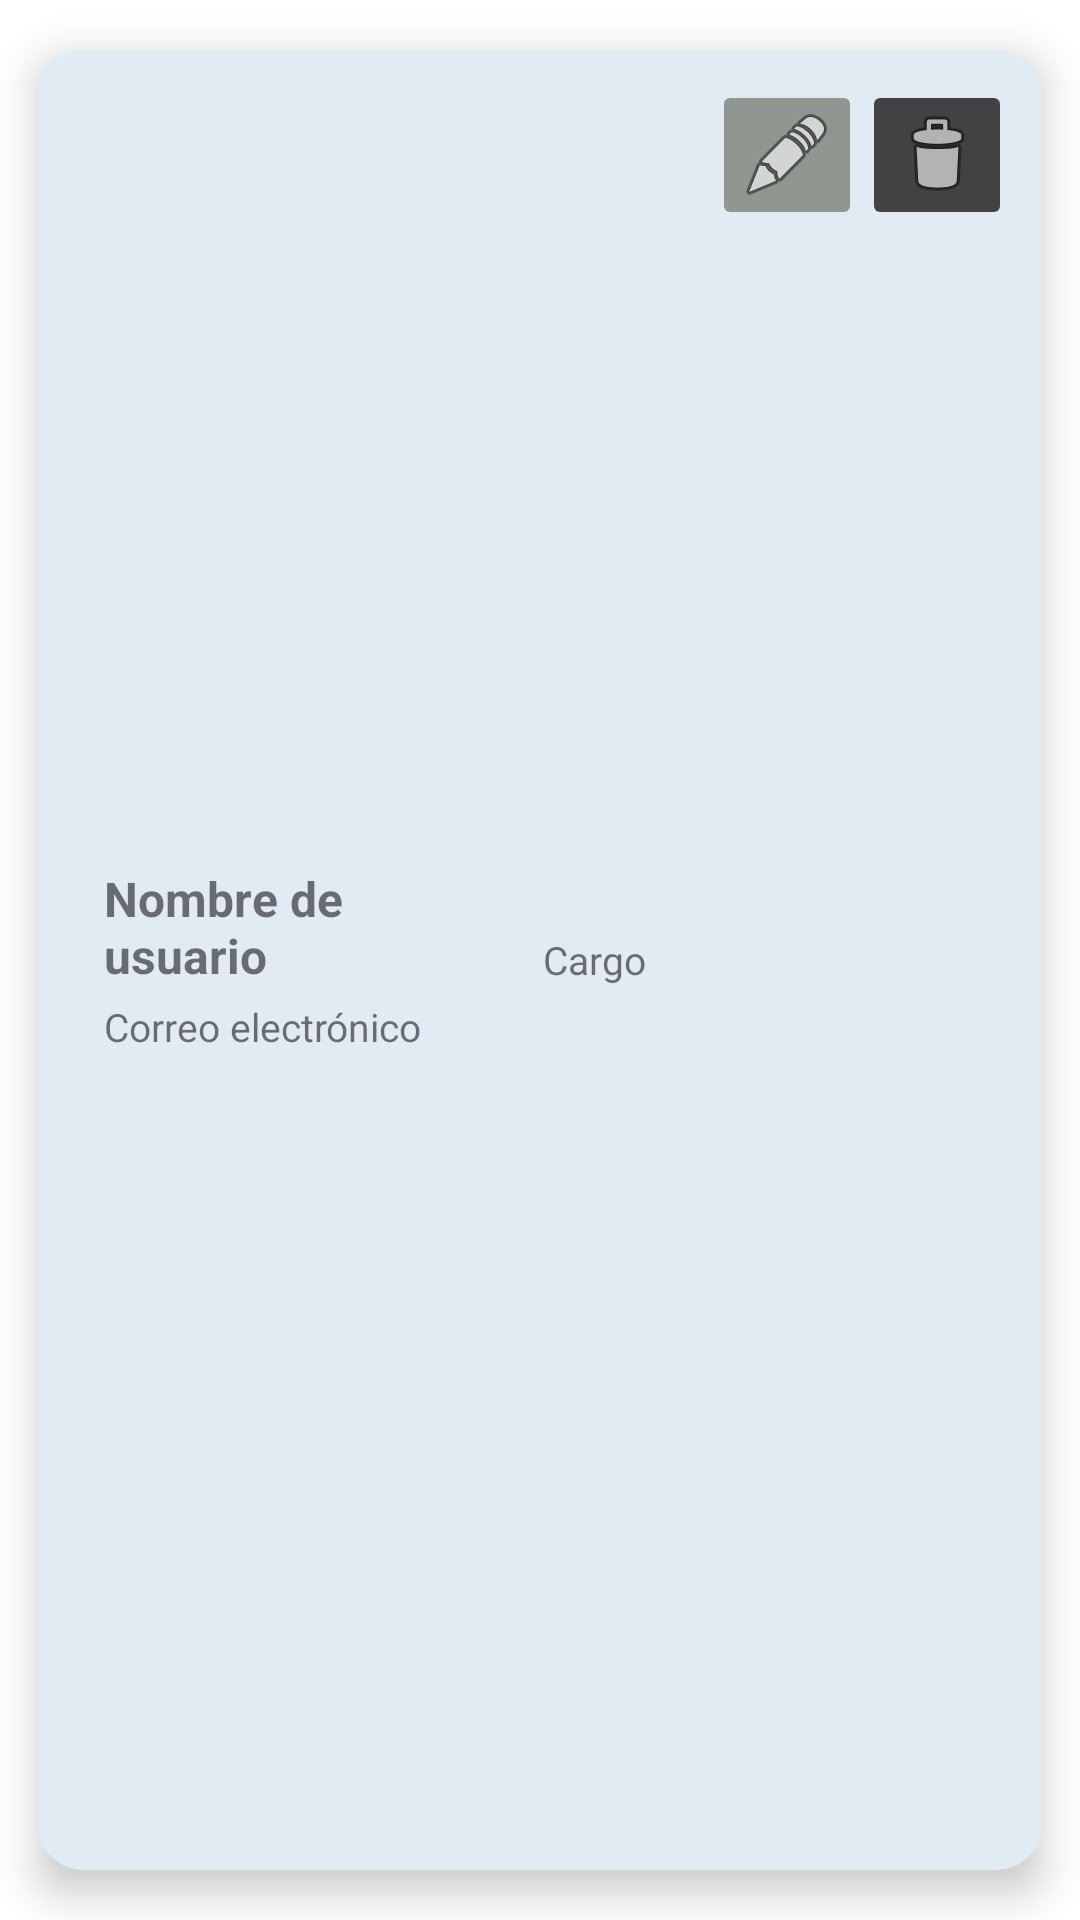

Reconstruct the res/layout file that produces this screen, plus the resources it refers to.
<!-- AndroidManifest.xml: application theme Theme.TeamBuild -->
<!-- res/layout/user_item.xml -->
<?xml version="1.0" encoding="utf-8"?>

<androidx.cardview.widget.CardView
    xmlns:android="http://schemas.android.com/apk/res/android"
    xmlns:app="http://schemas.android.com/apk/res-auto"
    xmlns:card_view="http://schemas.android.com/tools"
    android:layout_width="match_parent"
    android:layout_height="wrap_content"
    android:layout_marginLeft="5dp"
    app:cardUseCompatPadding="true"
    app:cardCornerRadius="15dp"
    app:cardElevation="8dp"
    card_view:cardCornerRadius="5dp"
    android:backgroundTint="#E2EBF3">

<LinearLayout
    android:layout_width="match_parent"
    android:layout_height="match_parent"
    android:orientation="horizontal"
    android:padding="10dp"
    android:weightSum="4"
    app:layout_constraintBottom_toBottomOf="parent"
    app:layout_constraintEnd_toEndOf="parent"
    app:layout_constraintStart_toStartOf="parent"
    app:layout_constraintTop_toTopOf="parent">

    <LinearLayout
        android:layout_width="match_parent"
        android:layout_height="wrap_content"
        android:orientation="vertical"
        android:layout_gravity="center"
        android:layout_weight="4"
        android:layout_marginLeft="10dp"
        android:layout_marginRight="10dp">
        <TextView
            android:id="@+id/contact_name"
            android:layout_width="match_parent"
            android:layout_height="wrap_content"
            android:text= "@string/username"
            android:textStyle="bold"
            android:layout_gravity="left"
            android:padding="2dp"
            android:textSize="16sp"/>
        <TextView
            android:id="@+id/user_email"
            android:layout_width="match_parent"
            android:layout_height="wrap_content"
            android:text="@string/email"
            android:layout_gravity="left"
            android:padding="2dp"
            android:textSize="13sp"/>
    </LinearLayout>

    <TextView
        android:id="@+id/user_cargo"
        android:layout_width="wrap_content"
        android:layout_height="wrap_content"
        android:text="@string/cargo_laboral"
        android:padding="2dp"
        android:layout_marginRight="20dp"
        android:layout_marginLeft="20dp"
        android:layout_gravity="center"
        android:gravity="center"
        android:textSize="13sp"/>

    <ImageButton
        android:id="@+id/edit_e_button"
        android:layout_width="50dp"
        android:layout_height="50dp"
        android:backgroundTint="#8F9790"
        app:srcCompat="@android:drawable/ic_menu_edit" />

    <ImageButton
        android:id="@+id/delete_e_button"
        android:layout_width="50dp"
        android:layout_height="50dp"
        android:backgroundTint="#434242"
        app:srcCompat="@android:drawable/ic_menu_delete" />
</LinearLayout>

</androidx.cardview.widget.CardView>
<!-- resources referenced by this layout -->
<resources>
  <string name="cargo_laboral">Cargo</string>
  <string name="email">Correo electrónico</string>
  <string name="username">Nombre de usuario</string>
  <style name="Theme.TeamBuild" parent="Theme.MaterialComponents.DayNight.DarkActionBar">
          
          <item name="colorPrimary">@color/purple_500</item>
          <item name="colorPrimaryVariant">@color/purple_700</item>
          <item name="colorOnPrimary">@color/white</item>
          
          <item name="colorSecondary">@color/teal_200</item>
          <item name="colorSecondaryVariant">@color/teal_700</item>
          <item name="colorOnSecondary">@color/black</item>
          
          <item name="android:statusBarColor">?attr/colorPrimaryVariant</item>
          
      </style>
  <!-- not gathered from this repository: default colours our renderer supplied (Android Studio template values) -->
  <color name="purple_500">#FF6200EE</color>
  <color name="purple_700">#FF3700B3</color>
  <color name="teal_200">#FF03DAC5</color>
  <color name="teal_700">#FF018786</color>
  <color name="black">#FF000000</color>
  <color name="white">#FFFFFFFF</color>
</resources>
